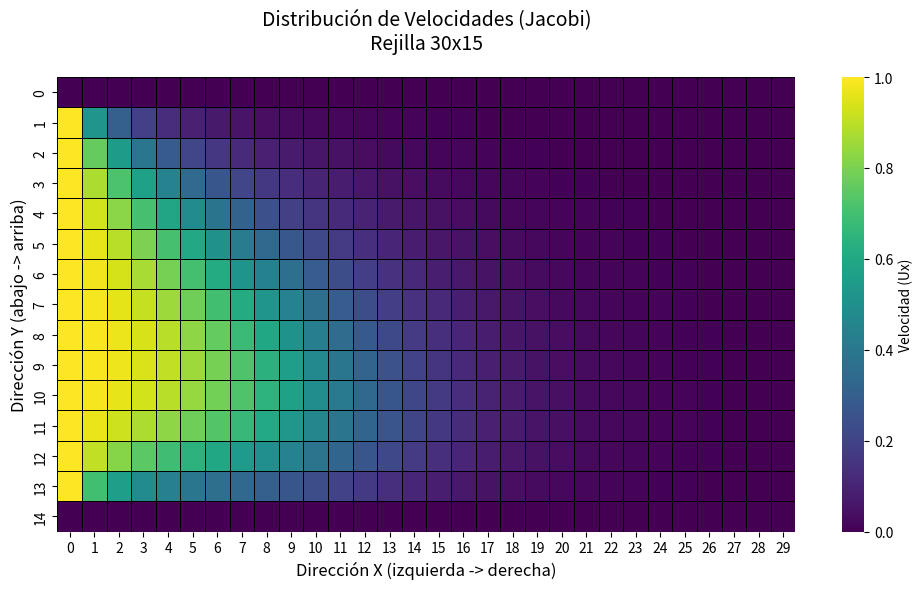
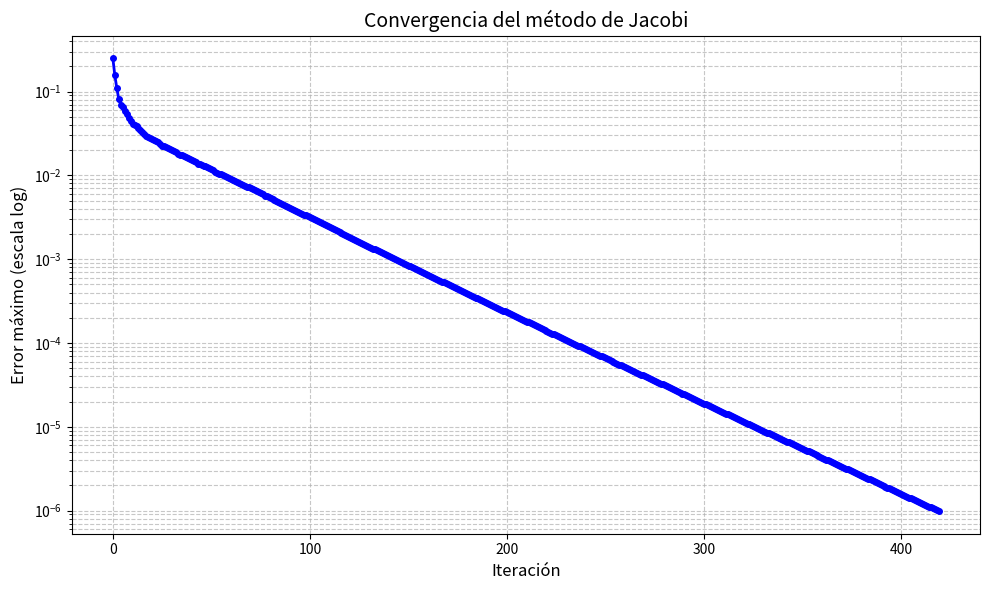

Generate these figures, in order, with matplotlib:
import numpy as np
import matplotlib.pyplot as plt
import seaborn as sns

def setup_grid(nx, ny, initial_velocity):
    """
    Configura la malla computacional con condiciones de contorno
    
    Parámetros:
    nx -- Número de nodos en dirección x (horizontal)
    ny -- Número de nodos en dirección y (vertical)
    initial_velocity -- Velocidad inicial en el borde izquierdo
    
    Retorna:
    Matriz 2D inicializada con condiciones de contorno:
    - Borde izquierdo (i=0): Ux = initial_velocity
    - Bordes derecho, superior e inferior: Ux = 0
    """
    # Crear malla de ceros (ny filas × nx columnas)
    Ux = np.zeros((ny, nx))
    
    # Asignar condiciones de contorno
    Ux[:, 0] = initial_velocity # Borde izquierdo (toda la primera columna)
    Ux[:, -1] = 0.0   # Borde derecho (toda la última columna)
    Ux[0, :] = 0.0    # Borde inferior (primera fila)
    Ux[-1, :] = 0.0   # Borde superior (última fila)
    
    return Ux

def jacobi_iteration(Ux, omega=1.0):
    """
    Realiza una iteración del método de Jacobi con posible relajación.
    
    Parámetros:
    Ux -- Matriz actual de velocidades
    omega -- Factor de relajación (1: Jacobi estándar)
    
    Retorna:
    Ux_new -- Nueva matriz actualizada
    max_error -- Error máximo absoluto en esta iteración
    """
    ny, nx = Ux.shape
    Ux_new = Ux.copy()
    max_error = 0.0
    
    for j in range(1, ny-1):
        for i in range(1, nx-1):
            vecino_der = Ux[j, i+1]
            vecino_izq = Ux[j, i-1]
            vecino_sup = Ux[j+1, i]
            vecino_inf = Ux[j-1, i]

            termino_vorticida = 0.05 * (vecino_sup - vecino_inf)
            termino_convectivo = 0.125 * Ux[j,i] * (vecino_der - vecino_izq) - termino_vorticida
            
            # Cálculo del nuevo valor
            nuevo_valor = 0.25*(vecino_der + vecino_izq + vecino_sup + vecino_inf) - termino_convectivo
            
            # Actualización con relajación
            Ux_new[j,i] = omega * nuevo_valor + (1 - omega) * Ux[j,i]
            
            # Calcular error
            current_error = abs(Ux_new[j,i] - Ux[j,i])
            if current_error > max_error:
                max_error = current_error
                
    return Ux_new, max_error

def solve_jacobi(nx=5, ny=5, tol=1e-6, max_iter=1000, omega=1.0):
    """
    Implementación del método de Jacobi con seguimiento de convergencia
    
    Retorna:
    Ux -- Matriz solución
    errors -- Lista de errores por iteración
    """
    Ux = setup_grid(nx, ny, 1)
    errors = []
    
    for iter in range(max_iter):
        Ux_new, error = jacobi_iteration(Ux, omega)
        errors.append(error)
        
        # Actualizar solución manteniendo bordes fijos
        Ux[1:-1, 1:-1] = Ux_new[1:-1, 1:-1]
        
        if error < tol:
            print(f"Convergencia en {iter+1} iteraciones")
            break
            
    return Ux, errors

def plot_convergence(errors):
    """Grafica la evolución del error por iteración"""
    plt.figure(figsize=(10, 6))
    plt.semilogy(errors, 'b-o', linewidth=2, markersize=4)
    plt.title("Convergencia del método de Jacobi", fontsize=14)
    plt.xlabel("Iteración", fontsize=12)
    plt.ylabel("Error máximo (escala log)", fontsize=12)
    plt.grid(True, which='both', linestyle='--', alpha=0.7)
    plt.tight_layout()
    plt.show()


def visualizar_matriz(matriz, title):
    """
    Visualiza una matriz 2D como heatmap con orientación física correcta.
    Ejes:
    - X: Horizontal (izquierda -> derecha)
    - Y: Vertical (abajo -> arriba)
    """
    plt.figure(figsize=(10, 6))
    
    # Crear heatmap y ajustar ejes
    ax = sns.heatmap(
        matriz,
        annot=False,
        fmt=".1f",
        cmap="viridis",
        linewidths=0.5,
        linecolor="black",
        cbar_kws={'label': 'Velocidad (Ux)'}
    )
    
    # Configurar ejes para coincidir con orientación física
    ax.set_title(title, fontsize=14, pad=20)
    ax.set_xlabel('Dirección X (izquierda -> derecha)', fontsize=12)
    ax.set_ylabel('Dirección Y (abajo -> arriba)', fontsize=12)
    
    # Ajustar ticks para mostrar índices físicos
    ax.set_xticks(np.arange(matriz.shape[1]) + 0.5)
    ax.set_xticklabels(np.arange(matriz.shape[1]))
    ax.set_yticks(np.arange(matriz.shape[0]) + 0.5)
    ax.set_yticklabels(np.arange(matriz.shape[0]-1, -1, -1))  # Invertir orden Y
    
    plt.gca().invert_yaxis()  
    plt.tight_layout()
    plt.show()



# Ejecución modificada
if __name__ == "__main__":
    tamanno_n, tamanno_m = 30, 15
    
    # Resolver con Jacobi (omega=1 para Jacobi estándar)
    solucion, errores = solve_jacobi(nx=tamanno_n, ny=tamanno_m, omega=1.0)
    
    # Visualizar resultados
    print("\nEstadísticas de convergencia:")
    print(f"Iteraciones realizadas: {len(errores)}")
    print(f"Error final: {errores[-1]:.2e}")
    
    visualizar_matriz(np.round(solucion, 7), 
                    f"Distribución de Velocidades (Jacobi)\nRejilla {tamanno_n}x{tamanno_m}")
    
    plot_convergence(errores)